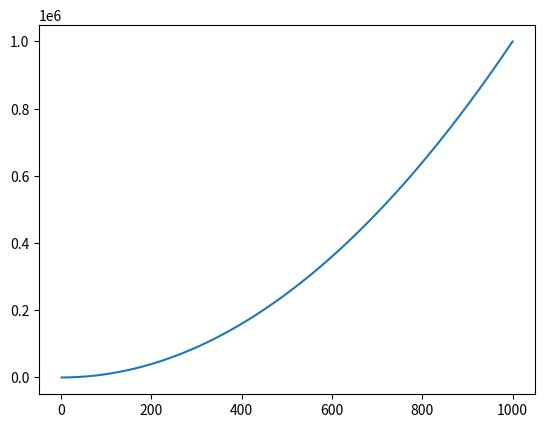

The matplotlib source for this figure:
# a program that plots the function y=x^2

import numpy as np
import matplotlib.pyplot as plt

x=np.array(range(1,1001))
y=x*x

plt.plot(x,y)
plt.savefig('plot')
plt.show()

